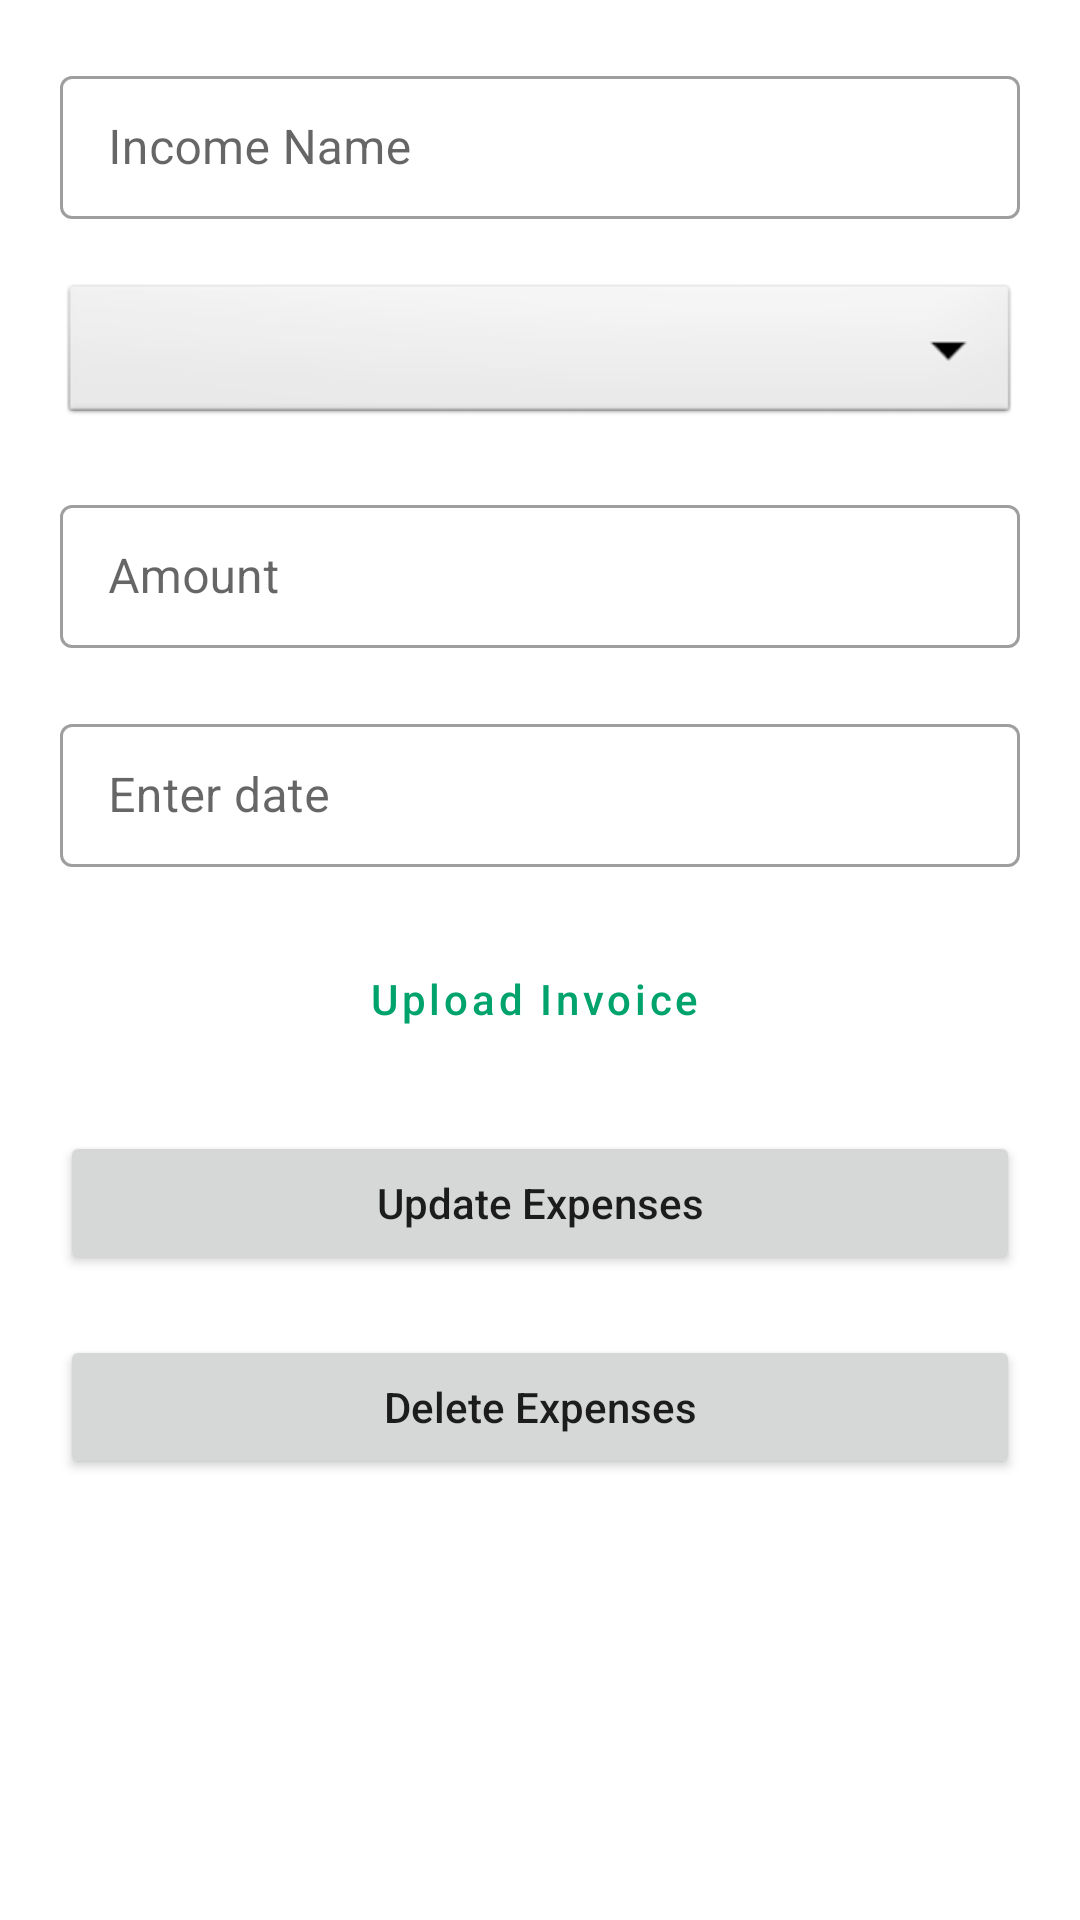

Android layout source for this screen:
<!-- AndroidManifest.xml: application theme Theme.BudgetKitaApp -->
<!-- res/layout/activity_update_expenses.xml -->
<?xml version="1.0" encoding="utf-8"?>
<androidx.constraintlayout.widget.ConstraintLayout
    xmlns:android="http://schemas.android.com/apk/res/android"
    xmlns:app="http://schemas.android.com/apk/res-auto"
    xmlns:tools="http://schemas.android.com/tools"
    android:layout_width="match_parent"
    android:layout_height="match_parent"
    tools:context=".UpdateExpenses">

    <ScrollView
        android:layout_width="match_parent"
        android:layout_height="match_parent"
        app:layout_constraintBottom_toBottomOf="parent"
        app:layout_constraintEnd_toEndOf="parent"
        app:layout_constraintHorizontal_bias="0.0"
        app:layout_constraintStart_toStartOf="parent"
        app:layout_constraintTop_toTopOf="parent"
        app:layout_constraintVertical_bias="0.0">

        <FrameLayout
            android:layout_width="match_parent"
            android:layout_height="match_parent">

            <androidx.constraintlayout.widget.ConstraintLayout
                android:layout_width="match_parent"
                android:layout_height="match_parent">

            <com.google.android.material.textfield.TextInputLayout
                android:id="@+id/no0"
                style="@style/Widget.MaterialComponents.TextInputLayout.OutlinedBox.Dense"
                android:layout_width="match_parent"
                android:layout_height="wrap_content"
                android:layout_marginStart="20dp"
                android:layout_marginTop="20dp"
                android:layout_marginEnd="20dp"
                android:hint="@string/income_name"
                android:visibility="gone"
                app:layout_constraintEnd_toEndOf="parent"
                app:layout_constraintStart_toStartOf="parent"
                app:layout_constraintTop_toTopOf="parent">

                <com.google.android.material.textfield.TextInputEditText
                    android:id="@+id/et1"
                    android:layout_width="match_parent"
                    android:layout_height="wrap_content"
                    android:visibility="gone" />

            </com.google.android.material.textfield.TextInputLayout>

            <com.google.android.material.textfield.TextInputLayout
                android:id="@+id/no1"
                style="@style/Widget.MaterialComponents.TextInputLayout.OutlinedBox.Dense"
                android:layout_width="match_parent"
                android:layout_height="wrap_content"
                android:layout_marginStart="20dp"
                android:layout_marginTop="20dp"
                android:layout_marginEnd="20dp"
                android:hint="@string/income_name"
                app:layout_constraintEnd_toEndOf="parent"
                app:layout_constraintStart_toStartOf="parent"
                app:layout_constraintTop_toTopOf="parent">

                <com.google.android.material.textfield.TextInputEditText
                    android:id="@+id/et2"
                    android:layout_width="match_parent"
                    android:layout_height="wrap_content" />

            </com.google.android.material.textfield.TextInputLayout>

            <com.google.android.material.textfield.TextInputLayout
                android:id="@+id/no2"
                android:layout_width="match_parent"
                android:layout_height="wrap_content"
                android:layout_margin="20dp"
                app:layout_constraintEnd_toEndOf="@+id/no1"
                app:layout_constraintStart_toStartOf="@+id/no1"
                app:layout_constraintTop_toBottomOf="@+id/no1">

                <Spinner
                    android:id="@+id/updateExpensesCategory"
                    style="@android:style/Widget.Spinner"
                    android:layout_width="match_parent"
                    android:layout_height="50dp"
                    android:inputType="none" />

            </com.google.android.material.textfield.TextInputLayout>

            <com.google.android.material.textfield.TextInputLayout
                android:id="@+id/no3"
                style="@style/Widget.MaterialComponents.TextInputLayout.OutlinedBox.Dense"
                android:layout_width="match_parent"
                android:layout_height="wrap_content"
                android:layout_marginStart="20dp"
                android:layout_marginTop="20dp"
                android:layout_marginEnd="20dp"
                android:hint="@string/amount"
                app:layout_constraintEnd_toEndOf="@+id/no2"
                app:layout_constraintStart_toStartOf="@+id/no2"
                app:layout_constraintTop_toBottomOf="@+id/no2">

                <com.google.android.material.textfield.TextInputEditText
                    android:id="@+id/et3"
                    android:layout_width="match_parent"
                    android:layout_height="wrap_content"
                    android:digits="0123456789."
                    android:inputType="number|numberDecimal"
                    android:maxLength="7" />

            </com.google.android.material.textfield.TextInputLayout>

            <com.google.android.material.textfield.TextInputLayout
                android:id="@+id/dd"
                style="@style/Widget.MaterialComponents.TextInputLayout.OutlinedBox.Dense"
                android:layout_width="match_parent"
                android:layout_height="wrap_content"
                android:layout_marginStart="20dp"
                android:layout_marginTop="20dp"
                android:layout_marginEnd="20dp"
                app:layout_constraintEnd_toEndOf="@+id/no3"
                app:layout_constraintStart_toStartOf="@+id/no3"
                app:layout_constraintTop_toBottomOf="@+id/no3">

                <com.google.android.material.textfield.TextInputEditText
                    android:id="@+id/btnExpDate"
                    android:layout_width="match_parent"
                    android:layout_height="wrap_content"
                    android:layout_centerInParent="true"
                    android:clickable="false"
                    android:cursorVisible="false"
                    android:focusable="false"
                    android:focusableInTouchMode="false"
                    android:hint="Enter date" />

            </com.google.android.material.textfield.TextInputLayout>

            <Button
                android:id="@+id/btnInvoice"
                style="@style/Widget.MaterialComponents.Button.OutlinedButton.Icon"
                android:layout_width="match_parent"
                android:layout_height="wrap_content"
                android:layout_marginStart="20dp"
                android:layout_marginTop="20dp"
                android:layout_marginEnd="20dp"
                android:text="@string/upload_invoice"
                android:textAllCaps="false"
                app:layout_constraintEnd_toEndOf="@+id/dd"
                app:layout_constraintStart_toStartOf="@+id/dd"
                app:layout_constraintTop_toBottomOf="@+id/dd" />

                <ImageView
                    android:id="@+id/ivInvoice"
                    android:layout_width="match_parent"
                    android:layout_height="wrap_content"
                    android:layout_marginStart="20dp"
                    android:layout_marginTop="20dp"
                    android:layout_marginEnd="20dp"
                    android:visibility="gone"
                    app:layout_constraintEnd_toEndOf="@+id/btnInvoice"
                    app:layout_constraintStart_toStartOf="@+id/btnInvoice"
                    app:layout_constraintTop_toBottomOf="@+id/btnInvoice"
                    tools:src="@tools:sample/avatars" />

                <Button
                    android:id="@+id/btnUpdate"
                    android:layout_width="match_parent"
                    android:layout_height="wrap_content"
                    android:layout_marginStart="20dp"
                    android:layout_marginTop="20dp"
                    android:layout_marginEnd="20dp"
                    android:text="@string/update_expenses"
                    android:textAllCaps="false"
                    app:layout_constraintEnd_toEndOf="@+id/ivInvoice"
                    app:layout_constraintStart_toStartOf="@+id/ivInvoice"
                    app:layout_constraintTop_toBottomOf="@+id/ivInvoice" />

            <Button
                android:id="@+id/btnDelete"
                android:layout_width="match_parent"
                android:layout_height="wrap_content"
                android:layout_marginStart="20dp"
                android:layout_marginTop="20dp"
                android:layout_marginEnd="20dp"
                android:text="@string/delete_expenses"
                android:textAllCaps="false"
                app:layout_constraintEnd_toEndOf="parent"
                app:layout_constraintStart_toStartOf="@+id/btnUpdate"
                app:layout_constraintTop_toBottomOf="@+id/btnUpdate" />
            </androidx.constraintlayout.widget.ConstraintLayout>
        </FrameLayout>
    </ScrollView>
</androidx.constraintlayout.widget.ConstraintLayout>
<!-- resources referenced by this layout -->
<resources>
  <string name="amount">Amount </string>
  <string name="delete_expenses">Delete Expenses</string>
  <string name="income_name">Income Name</string>
  <string name="update_expenses">Update Expenses</string>
  <string name="upload_invoice">Upload Invoice</string>
  <style name="Theme.BudgetKitaApp" parent="Theme.MaterialComponents.DayNight.DarkActionBar">
          
          <item name="colorPrimary">#00A36C</item>
          <item name="colorPrimaryVariant">#00A36C</item>
          <item name="colorOnPrimary">#FFFFFF</item>
          
          <item name="colorSecondary">@color/teal_200</item>
          <item name="colorSecondaryVariant">@color/teal_700</item>
          <item name="colorOnSecondary">@color/black</item>
          
          <item name="android:statusBarColor" tools:targetApi="l">?attr/colorPrimaryVariant</item>
          
      </style>
  <color name="teal_200">#FF03DAC5</color>
  <color name="teal_700">#FF018786</color>
  <color name="black">#FF000000</color>
</resources>
